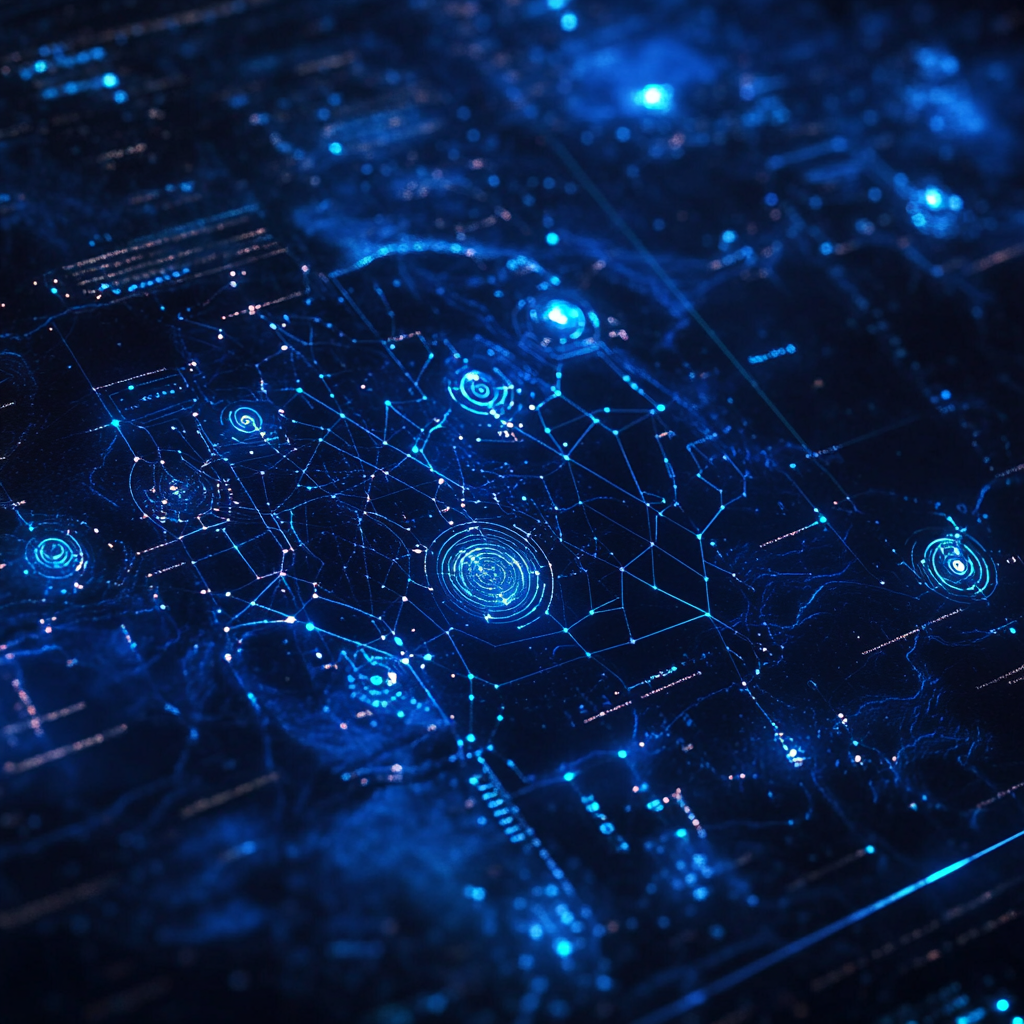
Generation parameters embedded in this image by Midjourney (PNG 'Description' text chunk):
a blue holographic sci-fi map showing a network of subspace corridors --v 6.1 Job ID: c1d82955-296d-4dec-a8d3-2f15956d6b5f